Dataset: dataset (GitHub, Drak-Aris/ComputerVision_BananaSort). Classes: mure malade, mure sain, tropmure malade, tropmure sain, vert malade, vert sain.

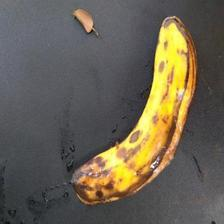
Label: tropmure malade

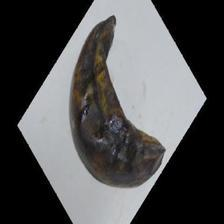
Label: vert malade

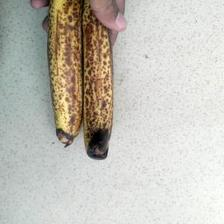
Label: mure malade

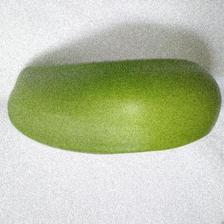
Label: vert sain

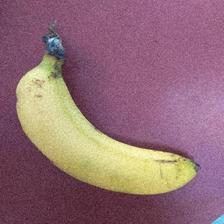
Label: mure sain

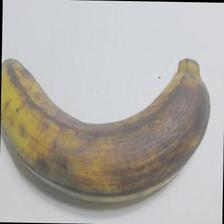
Label: tropmure sain
